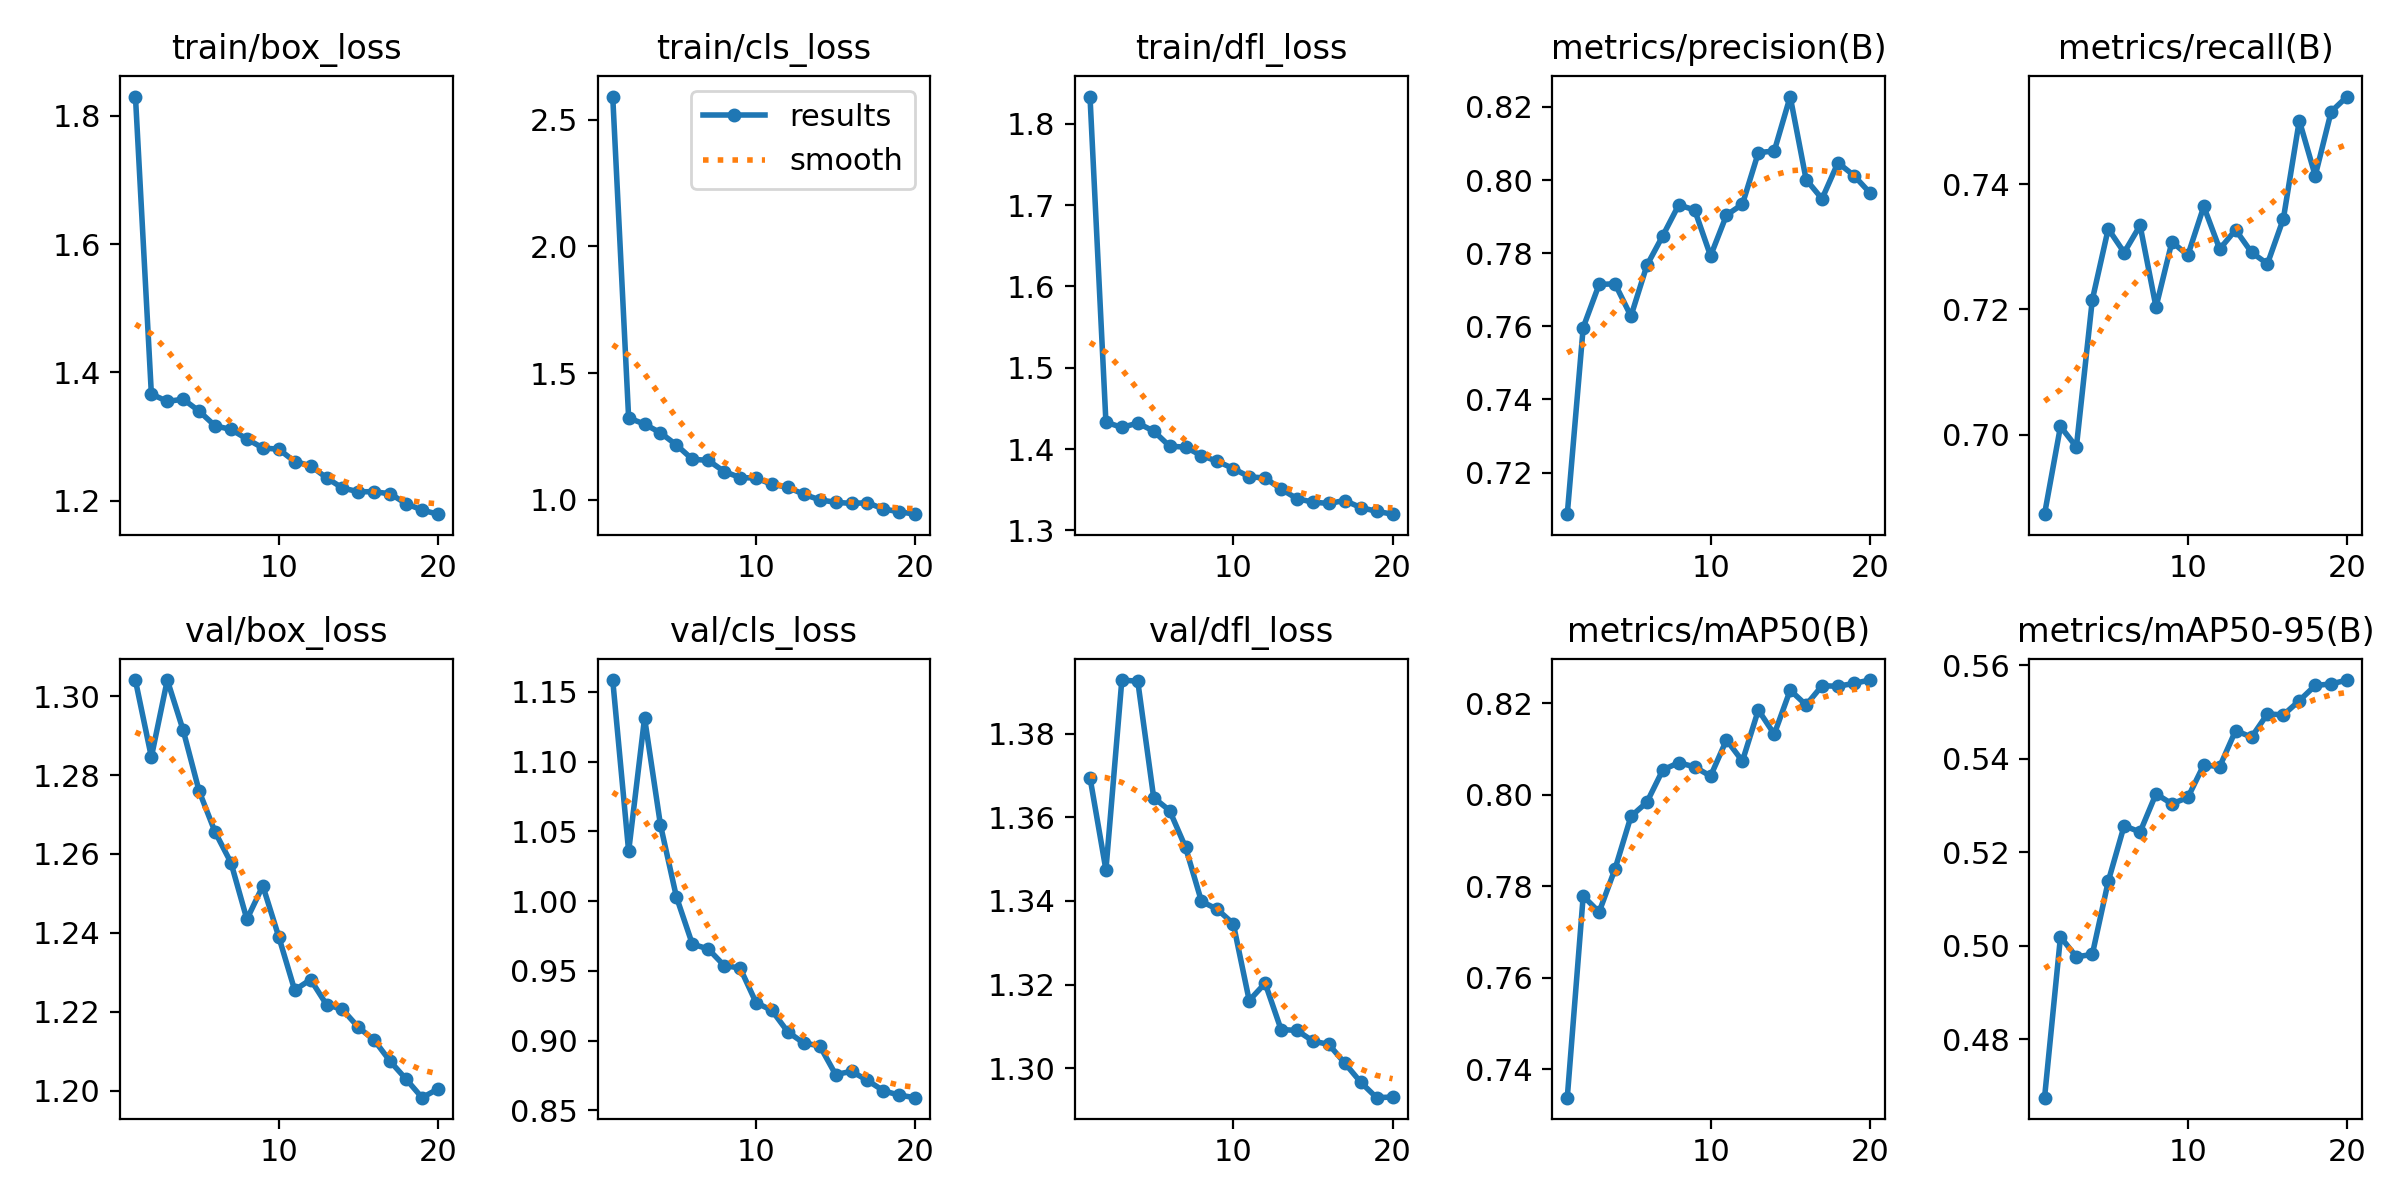

Source data for this figure (header and first rows):
epoch, time, train/box_loss, train/cls_loss, train/dfl_loss, metrics/precision(B), metrics/recall(B), metrics/mAP50(B), metrics/mAP50-95(B), val/box_loss, val/cls_loss, val/dfl_loss, lr/pg0, lr/pg1, lr/pg2
1, 138.3, 1.83, 2.592, 1.833, 0.7086, 0.6873, 0.7338, 0.4675, 1.304, 1.158, 1.37, 0.003298, 0.003298, 0.07032
2, 270.2, 1.366, 1.323, 1.433, 0.7597, 0.7013, 0.7779, 0.5019, 1.285, 1.036, 1.347, 0.006591, 0.006591, 0.04028
3, 402.1, 1.355, 1.298, 1.427, 0.7715, 0.698, 0.7744, 0.4976, 1.304, 1.131, 1.393, 0.009723, 0.009723, 0.01008
4, 533.8, 1.358, 1.264, 1.432, 0.7716, 0.7215, 0.7838, 0.4981, 1.291, 1.054, 1.393, 0.00946, 0.00946, 0.00946
5, 665.4, 1.34, 1.216, 1.422, 0.7628, 0.7329, 0.7953, 0.5138, 1.276, 1.003, 1.365, 0.009055, 0.009055, 0.009055
6, 797.1, 1.317, 1.159, 1.404, 0.7767, 0.7291, 0.7984, 0.5257, 1.266, 0.9692, 1.362, 0.00855, 0.00855, 0.00855
7, 928.9, 1.311, 1.155, 1.402, 0.7848, 0.7334, 0.8054, 0.5243, 1.258, 0.9657, 1.353, 0.00796, 0.00796, 0.00796
8, 1060, 1.296, 1.111, 1.392, 0.7932, 0.7204, 0.807, 0.5325, 1.243, 0.9538, 1.34, 0.007297, 0.007297, 0.007297
9, 1192, 1.282, 1.087, 1.385, 0.7918, 0.7308, 0.8061, 0.5304, 1.252, 0.9521, 1.338, 0.00658, 0.00658, 0.00658
10, 1324, 1.28, 1.085, 1.376, 0.7793, 0.7286, 0.8041, 0.5317, 1.239, 0.9273, 1.335, 0.005824, 0.005824, 0.005824
11, 1455, 1.261, 1.06, 1.366, 0.7904, 0.7364, 0.812, 0.5387, 1.225, 0.9216, 1.316, 0.00505, 0.00505, 0.00505
12, 1587, 1.254, 1.049, 1.365, 0.7934, 0.7296, 0.8074, 0.5383, 1.228, 0.9062, 1.32, 0.004276, 0.004276, 0.004276
13, 1719, 1.236, 1.021, 1.351, 0.8075, 0.7327, 0.8185, 0.546, 1.222, 0.8983, 1.309, 0.00352, 0.00352, 0.00352
14, 1850, 1.22, 0.9993, 1.339, 0.8079, 0.7291, 0.8133, 0.5446, 1.221, 0.8963, 1.309, 0.002803, 0.002803, 0.002803
15, 1982, 1.214, 0.9893, 1.335, 0.8228, 0.7273, 0.8229, 0.5496, 1.216, 0.8757, 1.306, 0.00214, 0.00214, 0.00214
16, 2114, 1.214, 0.9853, 1.333, 0.8002, 0.7345, 0.8196, 0.5494, 1.213, 0.878, 1.306, 0.00155, 0.00155, 0.00155
17, 2245, 1.211, 0.9878, 1.337, 0.7949, 0.7501, 0.8238, 0.5524, 1.207, 0.8715, 1.301, 0.001045, 0.001045, 0.001045
18, 2377, 1.195, 0.9632, 1.328, 0.8047, 0.7413, 0.8237, 0.5557, 1.203, 0.8641, 1.297, 0.0006395, 0.0006395, 0.0006395
19, 2510, 1.185, 0.9519, 1.324, 0.8013, 0.7516, 0.8244, 0.556, 1.198, 0.8609, 1.293, 0.0003423, 0.0003423, 0.0003423
20, 2642, 1.179, 0.9426, 1.32, 0.7966, 0.754, 0.8251, 0.5568, 1.2, 0.8591, 1.293, 0.0001609, 0.0001609, 0.0001609
